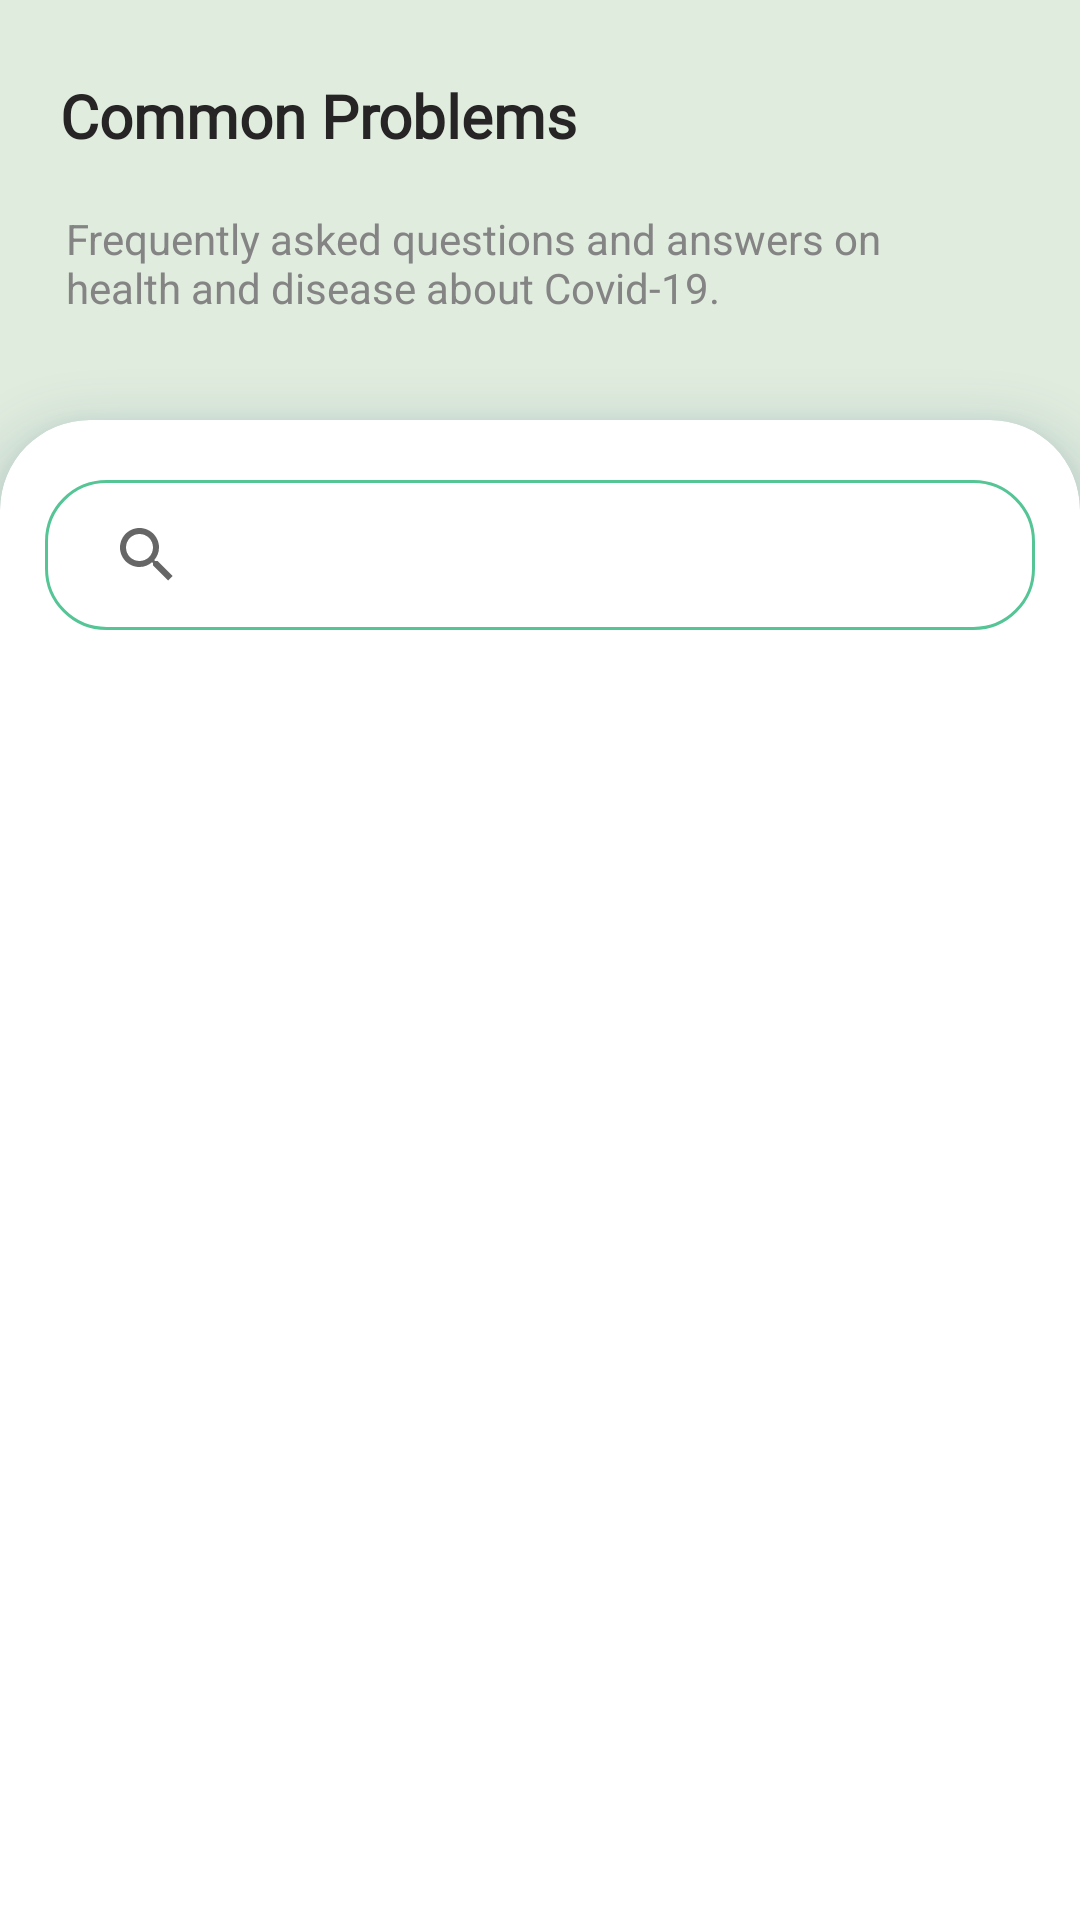

Android layout source for this screen:
<!-- AndroidManifest.xml: application theme Theme.UNCOVID -->
<!-- res/layout/fragment_asks.xml -->
<?xml version="1.0" encoding="utf-8"?>
<FrameLayout xmlns:android="http://schemas.android.com/apk/res/android"
    xmlns:app="http://schemas.android.com/apk/res-auto"
    xmlns:tools="http://schemas.android.com/tools"
    android:layout_width="match_parent"
    android:layout_height="match_parent"
    android:background="@color/background_1"
    tools:context=".fragments.AsksFragment" >

    <TextView
        android:id="@+id/textView13"
        android:layout_width="wrap_content"
        android:layout_height="wrap_content"
        android:layout_marginLeft="20dp"
        android:layout_marginTop="25dp"
        android:fontFamily="@font/amiko"
        android:text="@string/common_problems"
        android:textColor="@color/text_1"
        android:textSize="20sp"
        android:textStyle="bold" />

    <TextView
        android:id="@+id/textView23"
        android:layout_width="wrap_content"
        android:layout_height="wrap_content"
        android:layout_marginLeft="22dp"
        android:layout_marginTop="70dp"
        android:maxWidth="300dp"
        android:text="Frequently asked questions and answers on health and disease about Covid-19."
        android:textColor="@color/text_5" />

    <androidx.cardview.widget.CardView
        android:layout_width="match_parent"
        android:layout_height="700dp"
        android:layout_marginTop="140dp"
        android:background="@drawable/question_list_card"
        android:outlineAmbientShadowColor="@color/background_4"
        android:outlineSpotShadowColor="@color/background_4"
        app:cardCornerRadius="30dp"
        app:cardElevation="10dp"
        app:contentPaddingBottom="160dp"
        app:contentPaddingTop="20dp">

        <SearchView
            android:id="@+id/searchBox"
            android:layout_width="330dp"
            android:layout_height="50dp"
            android:layout_gravity="center_horizontal"
            android:background="@drawable/searchbox"
            android:outlineAmbientShadowColor="@color/background_2"
            android:outlineProvider="paddedBounds"
            android:outlineSpotShadowColor="@color/background_2" />

        <androidx.recyclerview.widget.RecyclerView
            android:id="@+id/recyclerView"
            android:layout_width="match_parent"
            android:layout_height="wrap_content"
            android:layout_marginTop="80dp" />

    </androidx.cardview.widget.CardView>
</FrameLayout>
<!-- resources referenced by this layout -->
<resources>
  <color name="background_1">#E0ECDE</color>
  <color name="background_2">#56C596</color>
  <color name="background_4">#205072</color>
  <color name="text_1">#262424</color>
  <color name="text_5">#848484</color>
  <!-- drawable question_list_card (drawable) -->
  <?xml version="1.0" encoding="utf-8"?>
  <shape xmlns:android="http://schemas.android.com/apk/res/android"
      android:shape="rectangle">
      <solid android:color="@color/background_3" />
      <corners android:radius="30dp"/>
  </shape>
  <!-- drawable searchbox (drawable) -->
  <?xml version="1.0" encoding="utf-8"?>
  <shape xmlns:android="http://schemas.android.com/apk/res/android"
      android:padding="12dp"
      android:shape="rectangle">
      <stroke android:width="1dp"
          android:color="@color/background_2"/>
      <corners android:radius="20dp"/>
      <padding android:left="10dp"/>
  </shape>
  <string name="common_problems">Common Problems</string>
  <style name="Theme.UNCOVID" parent="Theme.MaterialComponents.DayNight.NoActionBar">
          
          <item name="colorPrimary">@color/background_1</item>
          <item name="colorPrimaryVariant">@color/background_2</item>
          <item name="colorOnPrimary">@color/text_1</item>
          
          <item name="colorSecondary">@color/teal_200</item>
          <item name="colorSecondaryVariant">@color/teal_700</item>
          <item name="colorOnSecondary">@color/black</item>
          
          <item name="android:statusBarColor" tools:targetApi="l">?attr/colorPrimaryVariant</item>
          
      </style>
  <color name="background_3">#FFFFFF</color>
  <color name="teal_200">#56C596</color>
  <color name="teal_700">#56C596</color>
  <color name="black">#FF000000</color>
</resources>
